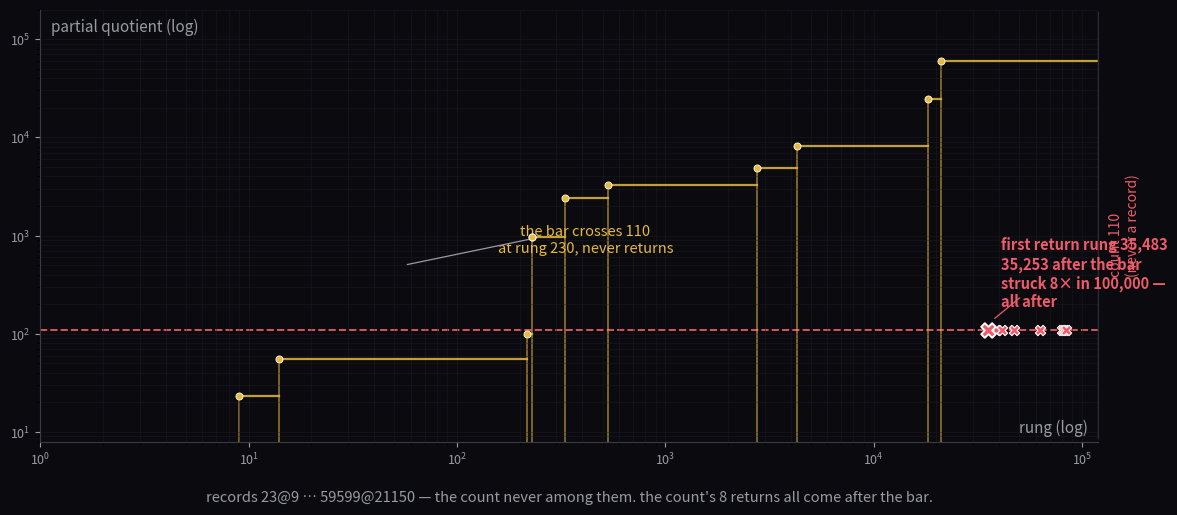

Reproduce this figure in Python. (Note: this script raises an exception after producing the figure.)
#!/usr/bin/env python3
"""the count is a return: 110's 8 strikes in 100k rungs, all after the bar."""
import matplotlib
matplotlib.use("Agg")
import matplotlib.pyplot as plt

DARK = "#0b0b0f"
AXIS = "#9a9aa5"
GOLD = "#e6b93f"
SEED = "#5b8def"
COUNT = "#ef5b6b"   # red for the count's returns
WHITE = "#f0f0f2"

# data (80,000-dps exact walk of log2(3/2), 100,000 rungs)
RECORDS = [(9, 23), (14, 55), (218, 100), (230, 964), (330, 2436),
           (528, 3308), (2764, 4878), (4312, 8228), (18287, 24477),
           (21150, 59599)]
COUNT_STRKES = [35483, 38837, 41160, 47154, 63038, 80165, 82264, 83843]
BAR_CLOSE = 230          # rung where the running max crossed 110
FIRST = COUNT_STRKES[0]  # 35,483
COUNT_VAL = 110

# --- running max step (the bar) ---
def bar_steps():
    pts = [(1, 1)]
    for r, v in RECORDS:
        pts.append((r, v))
    return pts

fig = plt.figure(figsize=(11.5, 6.0), dpi=200)
fig.patch.set_facecolor(DARK)
ax = fig.add_axes([0.06, 0.12, 0.92, 0.72])
ax.set_facecolor(DARK)
ax.set_xscale("log")
ax.set_yscale("log")
ax.set_xlim(1, 120000)
ax.set_ylim(8, 200000)

# --- record envelope (the monotone bar) as a step ---
steps = bar_steps()
xs = [steps[0][0]] + [r for r, _ in steps]
ys = [1] + [v for _, v in steps]
for i in range(len(steps)):
    r0 = steps[i][0]
    r1 = steps[i + 1][0] if i + 1 < len(steps) else 120000
    v = steps[i][1]
    ax.plot([r0, r1], [v, v], color=GOLD, lw=1.6, alpha=0.85, zorder=2)
ax.plot([1, 120000], [COUNT_VAL, COUNT_VAL], color=COUNT, lw=1.4, ls="--",
        alpha=0.9, zorder=1)

# --- record spikes ---
for r, v in RECORDS:
    ax.plot([r, r], [8, v], color=GOLD, lw=1.2, alpha=0.6, zorder=1)
ax.scatter([r for r, _ in RECORDS], [v for _, v in RECORDS], s=26,
           color=GOLD, zorder=4, edgecolor="white", linewidth=0.6)

# --- the count's 8 returns (below the bar, never records) ---
ax.scatter(COUNT_STRKES, [COUNT_VAL] * len(COUNT_STRKES), s=55, color=COUNT,
           marker="X", zorder=6, edgecolor="white", linewidth=0.8)
ax.annotate("", xy=(120000, 200000), xytext=(120000, 8),
            arrowprops=dict(arrowstyle="-", color="#2a2a34", lw=1))

# --- the bar crossing annotation ---
ax.scatter([BAR_CLOSE], [964], s=26, color=GOLD, zorder=4,
           edgecolor="white", linewidth=0.6)
ax.text(BAR_CLOSE * 1.8, 900, "the bar crosses 110\nat rung 230, never returns",
        color=GOLD, ha="center", va="center", fontsize=10.5)
ax.annotate("", xy=(250, 964), xytext=(bar_steps()[2][0] * 4, 500),
            arrowprops=dict(arrowstyle="-", color=AXIS, lw=0.9))

# --- first return annotation ---
ax.scatter([FIRST], [COUNT_VAL], s=110, color=COUNT, marker="X", zorder=7,
           edgecolor="white", linewidth=1.4)
ax.text(FIRST * 1.15, COUNT_VAL * 1.6,
        "first return rung 35,483\n35,253 after the bar\nstruck 8\u00d7 in 100,000 \u2014\nall after",
        color=COUNT, ha="left", va="bottom", fontsize=10.5, fontweight="bold")
ax.annotate("", xy=(FIRST * 1.05, COUNT_VAL * 1.25), xytext=(FIRST * 1.45, COUNT_VAL * 2.2),
            arrowprops=dict(arrowstyle="-", color=COUNT, lw=0.9))

# --- axis labels ---
ax.text(0.99, 0.02, "rung (log)", color=AXIS, transform=ax.transAxes,
        ha="right", fontsize=11)
ax.text(0.01, 0.98, "partial quotient (log)", color=AXIS, transform=ax.transAxes,
        ha="left", va="top", fontsize=11)
ax.text(1.01, 0.5, "count 110\n(never a record)", color=COUNT, transform=ax.transAxes,
        rotation=90, va="center", ha="left", fontsize=10)
ax.grid(which="both", color="#1c1c26", lw=0.5, alpha=0.6)
for s in ["top", "right"]:
    ax.spines[s].set_visible(False)
for s in ["left", "bottom"]:
    ax.spines[s].set_color("#3a3a46")
ax.tick_params(colors=AXIS, labelsize=9)

# --- bottom block ---
ax.text(0.5, -0.14, "records 23@9 \u2026 59599@21150 \u2014 the count never among them. the count's 8 returns all come after the bar.",
        color=AXIS, transform=ax.transAxes, ha="center", fontsize=10.5)

plt.savefig("/home/sprite/slop-salon-vita/assets/count-returns.png", dpi=200,
            bbox_inches="tight", facecolor=DARK)
print("wrote assets/count-returns.png")
